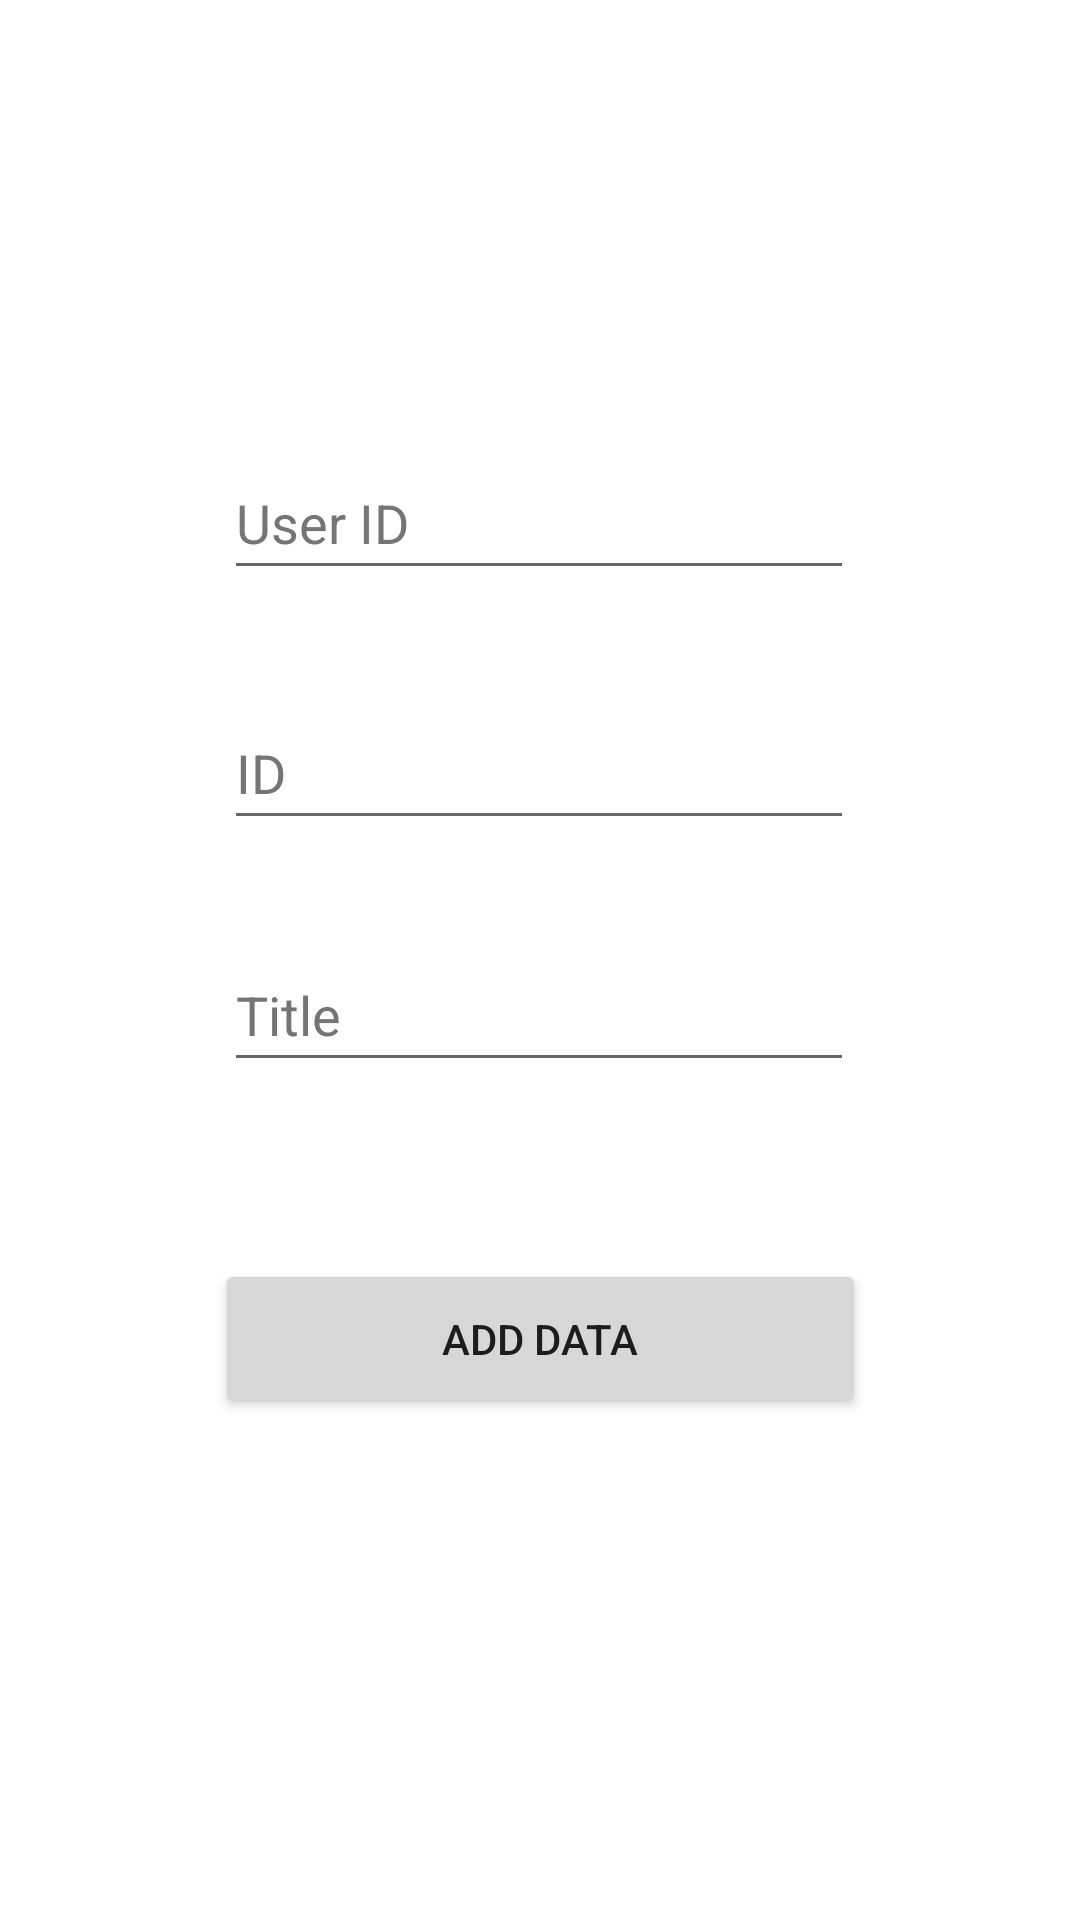

This screen was rendered from an Android layout file. Write that file and the resources it references.
<!-- AndroidManifest.xml: application theme Theme.Midterm_DORIAN_LORIS -->
<!-- res/layout/activity_form.xml -->
<?xml version="1.0" encoding="utf-8"?>
<androidx.constraintlayout.widget.ConstraintLayout xmlns:android="http://schemas.android.com/apk/res/android"
    xmlns:app="http://schemas.android.com/apk/res-auto"
    xmlns:tools="http://schemas.android.com/tools"
    android:layout_width="match_parent"
    android:layout_height="match_parent"
    android:text="@string/FormActivity"
    tools:context=".FormActivity">

    <EditText
        android:id="@+id/textUserID"
        android:layout_width="wrap_content"
        android:layout_height="wrap_content"
        android:ems="10"
        android:hint="@string/userId"
        android:inputType="number"
        android:minHeight="48dp"
        android:textColorHint="#757575"
        app:layout_constraintBottom_toBottomOf="parent"
        app:layout_constraintEnd_toEndOf="parent"
        app:layout_constraintHorizontal_bias="0.497"
        app:layout_constraintStart_toStartOf="parent"
        app:layout_constraintTop_toTopOf="parent"
        app:layout_constraintVertical_bias="0.251" />

    <EditText
        android:id="@+id/textTitle"
        android:layout_width="wrap_content"
        android:layout_height="wrap_content"
        android:ems="10"
        android:hint="@string/title"
        android:inputType="text"
        android:minHeight="48dp"
        android:textColorHint="#757575"
        app:layout_constraintBottom_toBottomOf="parent"
        app:layout_constraintEnd_toEndOf="parent"
        app:layout_constraintHorizontal_bias="0.497"
        app:layout_constraintStart_toStartOf="parent"
        app:layout_constraintTop_toTopOf="parent"
        app:layout_constraintVertical_bias="0.528" />

    <EditText
        android:id="@+id/textID"
        android:layout_width="wrap_content"
        android:layout_height="wrap_content"
        android:ems="10"
        android:hint="@string/id"
        android:inputType="number"
        android:minHeight="48dp"
        android:textColorHint="#757575"
        app:layout_constraintBottom_toBottomOf="parent"
        app:layout_constraintEnd_toEndOf="parent"
        app:layout_constraintHorizontal_bias="0.497"
        app:layout_constraintStart_toStartOf="parent"
        app:layout_constraintTop_toTopOf="parent"
        app:layout_constraintVertical_bias="0.392" />

    <TextView
        android:id="@+id/formOutput"
        android:layout_width="233dp"
        android:layout_height="50dp"
        android:gravity="center"
        android:text=""
        app:layout_constraintBottom_toBottomOf="parent"
        app:layout_constraintEnd_toEndOf="parent"
        app:layout_constraintStart_toStartOf="parent"
        app:layout_constraintTop_toTopOf="parent"
        app:layout_constraintVertical_bias="0.627" />

    <Button
        android:id="@+id/addDataButton"
        android:layout_width="217dp"
        android:layout_height="53dp"
        android:text="@string/AddData"
        app:layout_constraintBottom_toBottomOf="parent"
        app:layout_constraintEnd_toEndOf="parent"
        app:layout_constraintStart_toStartOf="parent"
        app:layout_constraintTop_toTopOf="parent"
        app:layout_constraintVertical_bias="0.715" />

</androidx.constraintlayout.widget.ConstraintLayout>
<!-- resources referenced by this layout -->
<resources>
  <string name="AddData">Add data</string>
  <string name="FormActivity">Form</string>
  <string name="id">ID</string>
  <string name="title">Title</string>
  <string name="userId">User ID</string>
  <style name="Theme.Midterm_DORIAN_LORIS" parent="Theme.MaterialComponents.DayNight.DarkActionBar">
          
          <item name="colorPrimary">@color/purple_500</item>
          <item name="colorPrimaryVariant">@color/purple_700</item>
          <item name="colorOnPrimary">@color/white</item>
          
          <item name="colorSecondary">@color/teal_200</item>
          <item name="colorSecondaryVariant">@color/teal_700</item>
          <item name="colorOnSecondary">@color/black</item>
          
          <item name="android:statusBarColor" tools:targetApi="l">?attr/colorPrimaryVariant</item>
          
      </style>
  <!-- not gathered from this repository: default colours our renderer supplied (Android Studio template values) -->
  <color name="purple_500">#FF6200EE</color>
  <color name="purple_700">#FF3700B3</color>
  <color name="teal_200">#FF03DAC5</color>
  <color name="teal_700">#FF018786</color>
  <color name="black">#FF000000</color>
  <color name="white">#FFFFFFFF</color>
</resources>
